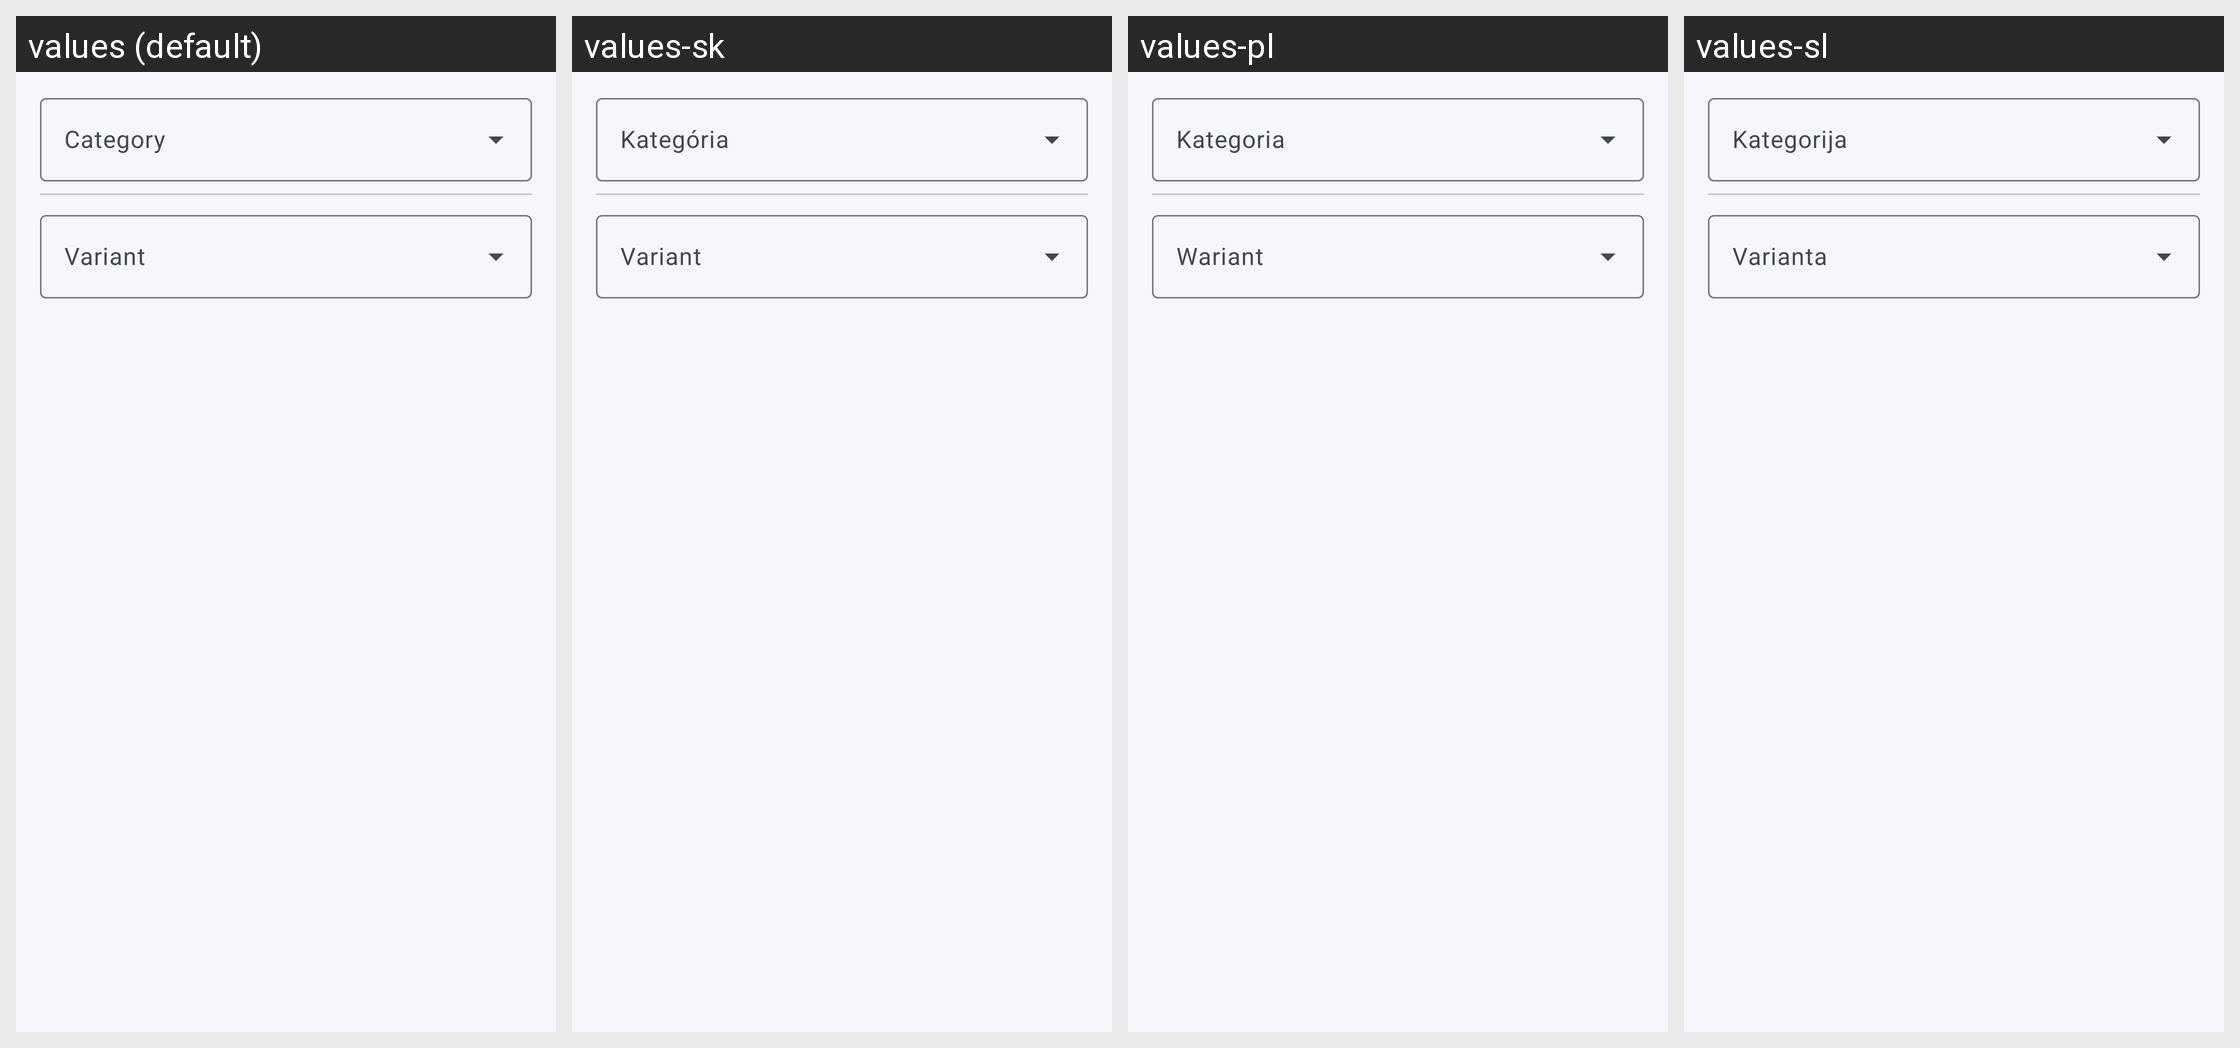

This grid shows one Android layout under several languages. Give, for every string resource on the screen, its name, the default text and each shown locale's text.
Android screen res/layout/voice_variant_preference.xml rendered under 4 locales, left to right: values (default), values-sk, values-pl, values-sl. Device: Nexus 5 (rendered at 1080×1920; each locale shown at half size, 540×960, under a caption strip naming it); theme AppTheme.
Other locales in the repository, not shown: values-af, values-am, values-ar, values-as, values-bg, values-bn, values-ca, values-cs, values-cy, values-da, values-de, values-el, values-es, values-es-rUS, values-et, values-eu, values-fa, values-fi, values-fr, values-gu, values-hi, values-hr, values-hu, values-hy, values-in, values-is, values-it, values-iw, values-ja, values-ka, values-kk, values-kn, values-ko, values-ku, values-lb, values-lt, values-lv, values-ml, values-mr, values-ms, values-nb, values-ne, values-nl, values-pa, values-pt, values-pt-rBR, values-ro, values-ru, values-sa, values-si, values-sq, values-sr, values-sv, values-sw, values-ta, values-te, values-th, values-tl, values-tr, values-uk, values-ur, values-vi, values-zh, values-zh-rCN, values-zh-rTW, values-zu.
Strings drawn on this screen, with the default value and each locale's value (text and hints the layout hard-codes, and strings that could not be matched under every locale, appear in the picture but are not listed):

category
  values: Category
  values-sk: Kategória
  values-pl: Kategoria
  values-sl: Kategorija

variant
  values: Variant
  values-sk: Variant
  values-pl: Wariant
  values-sl: Varianta
